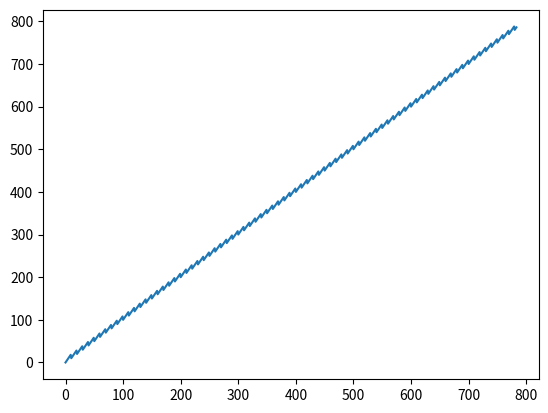

The matplotlib source for this figure:
import matplotlib.pyplot as plt

def workingout(l, m):
    xs = []
    for i in range(l):
        xs.append(i + (i % m))
    return xs
        
if __name__ == '__main__':
    plt.plot(workingout(784, 10))
    plt.show()